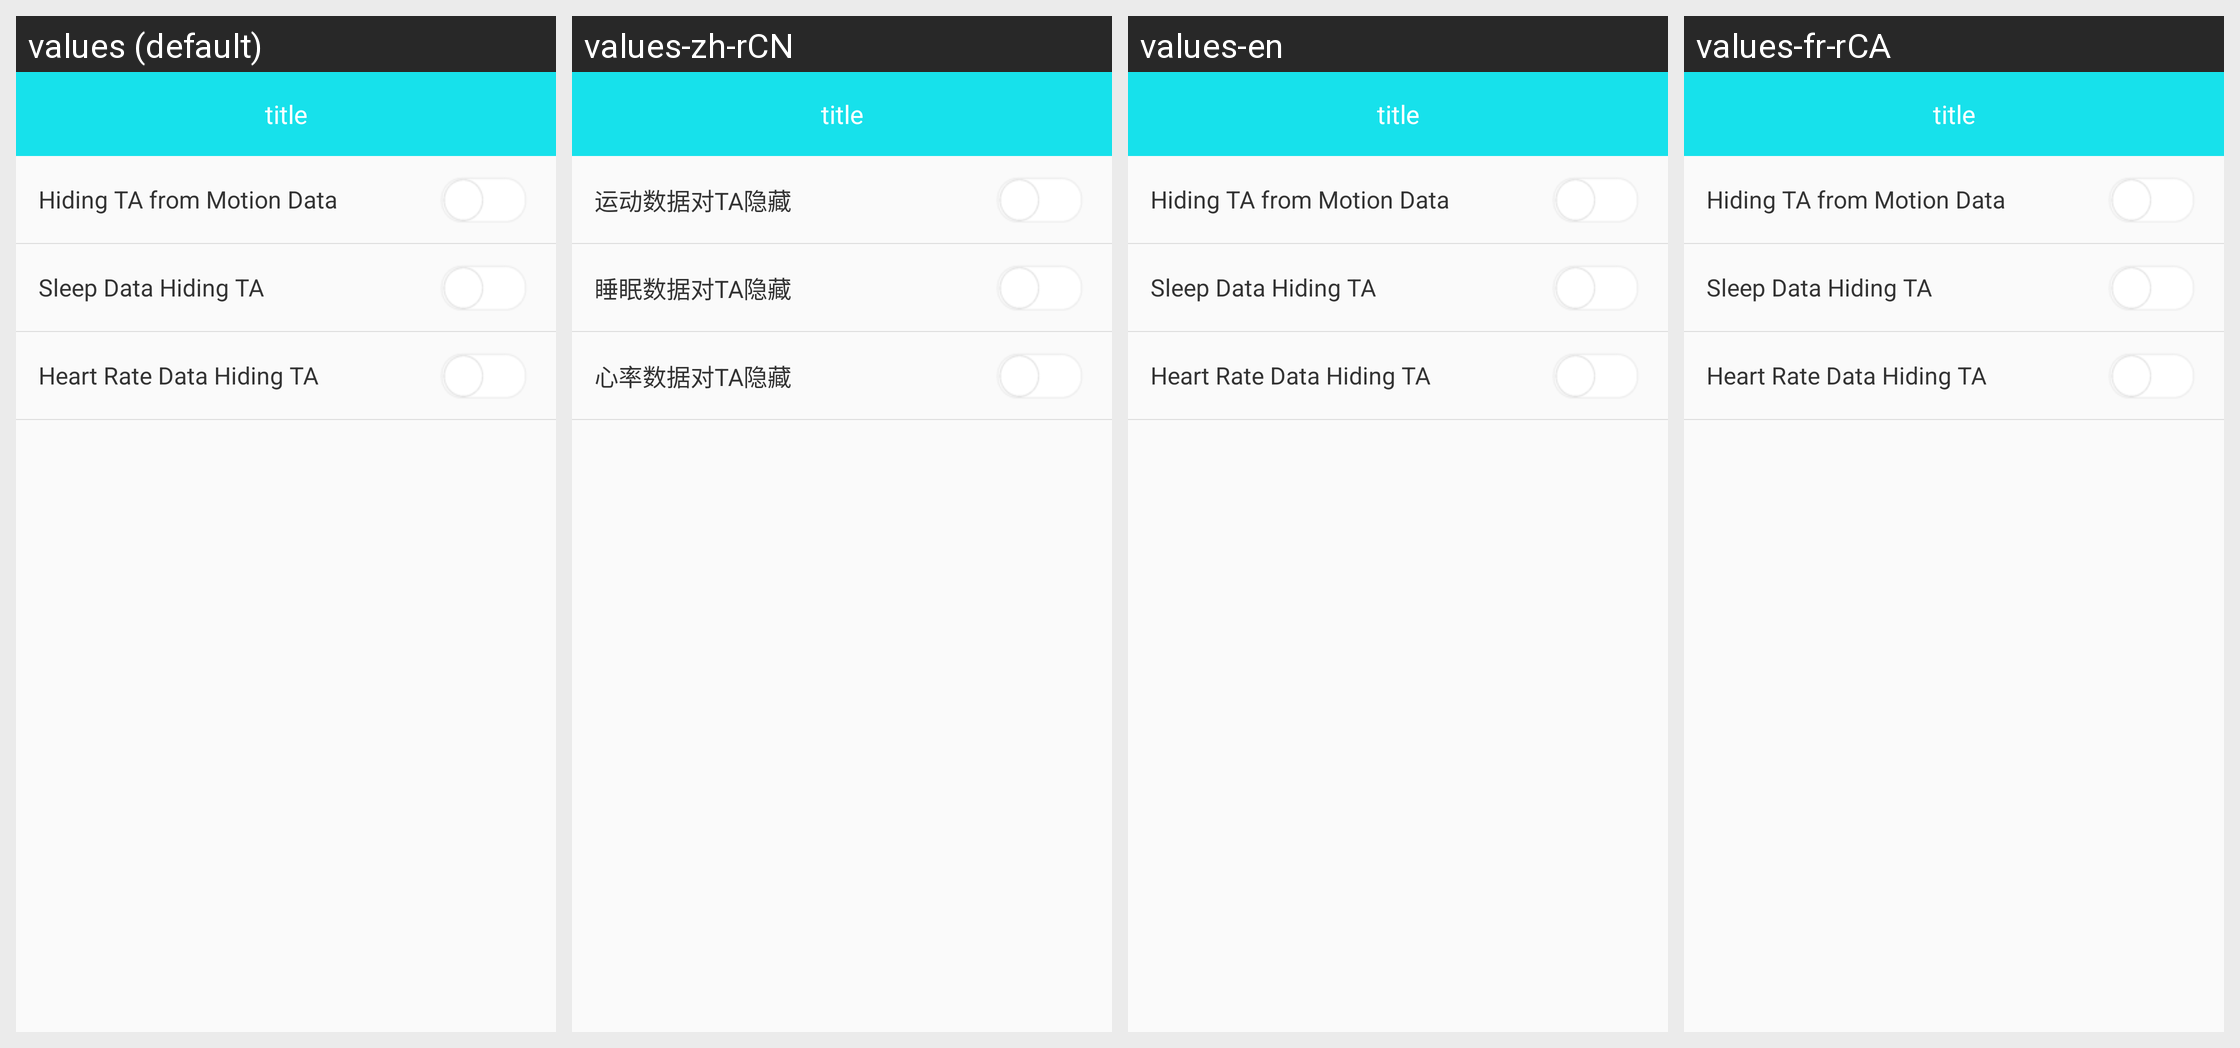

Translations of the strings shown on this Android screen, per locale in the grid:
Android screen res/layout/frend_setting_activity.xml rendered under 4 locales, left to right: values (default), values-zh-rCN, values-en, values-fr-rCA. Device: Nexus 5 (rendered at 1080×1920; each locale shown at half size, 540×960, under a caption strip naming it); theme BAppTheme.
Other locales in the repository, not shown: values-de-rDE, values-es-rES, values-fr-rBE, values-fr-rFR, values-it-rCH, values-it-rIT, values-ja-rJP, values-ko-rKR, values-pt-rBR, values-ru-rRU, values-vi-rVN, values-zh-rHK, values-zh-rTW.
Strings drawn on this screen, with the default value and each locale's value (text and hints the layout hard-codes, and strings that could not be matched under every locale, appear in the picture but are not listed):

string_my_frend_privacy_step
  values: Hiding TA from Motion Data
  values-zh-rCN: 运动数据对TA隐藏
  values-en: Hiding TA from Motion Data
  values-fr-rCA: Hiding TA from Motion Data

string_my_frend_privacy_sleep
  values: Sleep Data Hiding TA
  values-zh-rCN: 睡眠数据对TA隐藏
  values-en: Sleep Data Hiding TA
  values-fr-rCA: Sleep Data Hiding TA

string_my_frend_privacy_heart
  values: Heart Rate Data Hiding TA
  values-zh-rCN: 心率数据对TA隐藏
  values-en: Heart Rate Data Hiding TA
  values-fr-rCA: Heart Rate Data Hiding TA
